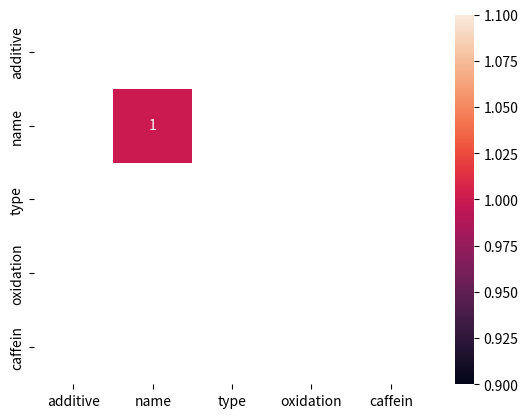

Reproduce this figure in Python.
import pandas as pd
import seaborn as sns
import matplotlib.pyplot as plt

# Define the data from the two dictionaries
coffee_data = {
    "additive": [1.0, 1.0],
    "name": [0.05, 0.15],
    "type": [0.0, 0.0],
    "oxidation": [0.12, 0.12],
    "caffein": [0.6666666666666666, 0.6666666666666666]
}

# Create a DataFrame
df = pd.DataFrame(coffee_data, index=['Coffee1', 'Coffee2'])

# Calculate the correlation matrix
corr_matrix = df.corr()

# Display the correlation matrix
print(corr_matrix)

sns.heatmap(corr_matrix, annot=True)
plt.show()
